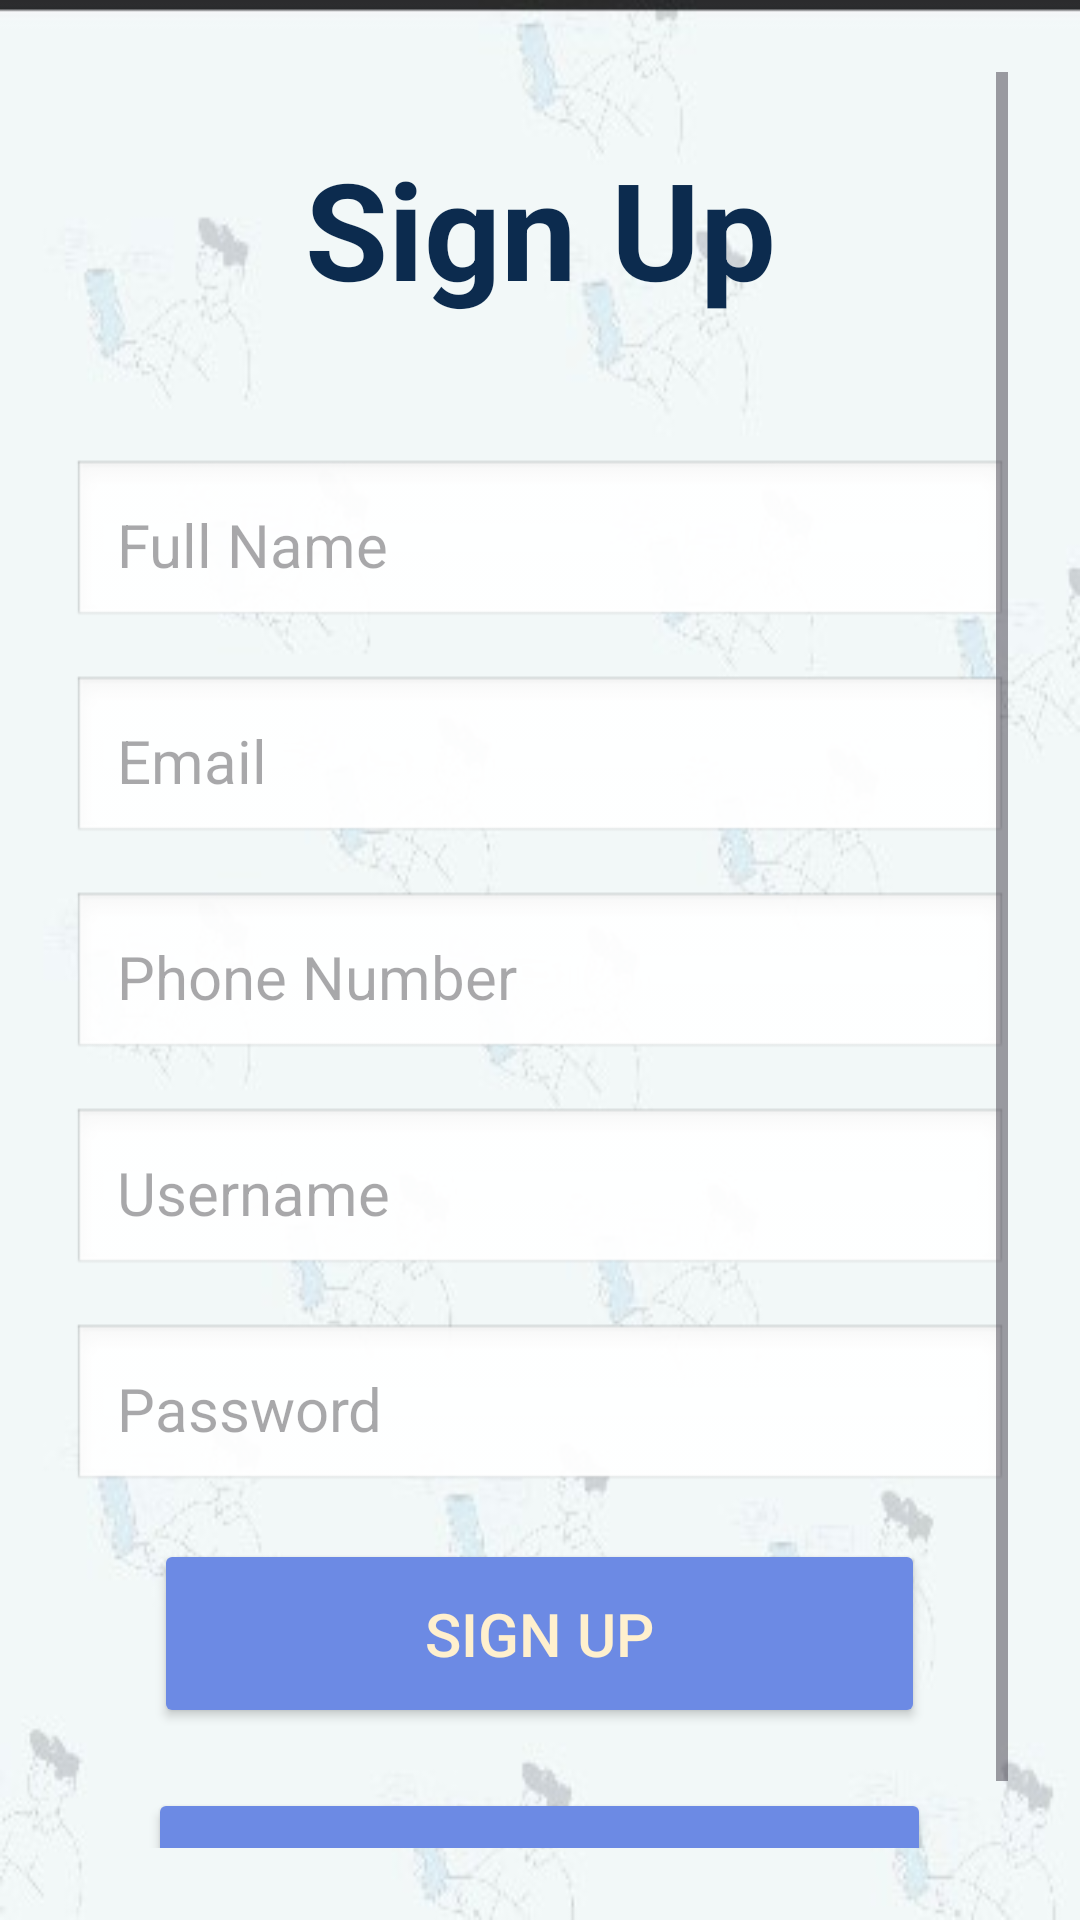

The Android layout XML behind this screen, and the referenced resources:
<!-- AndroidManifest.xml: application theme Theme.ParkLocateParkingSmartFull -->
<!-- res/layout/activity_signpu_page.xml -->
<?xml version="1.0" encoding="utf-8"?>
<ScrollView xmlns:android="http://schemas.android.com/apk/res/android"
    xmlns:app="http://schemas.android.com/apk/res-auto"
    xmlns:tools="http://schemas.android.com/tools"
    android:layout_width="match_parent"
    android:layout_height="match_parent"
    tools:context=".signpu_page"
    android:background="@drawable/sginup"
    android:padding="24dp">
    <LinearLayout
        android:orientation="vertical"
        android:gravity="center"
        android:layout_width="match_parent"
        android:layout_height="wrap_content">
        <TextView
            android:id="@+id/textView5"
            android:layout_width="match_parent"
            android:layout_height="104dp"
            android:layout_marginBottom="25dp"
            android:gravity="center"
            android:text="Sign Up"
            android:textColor="#0C2B4E"
            android:textSize="45sp"
            android:textStyle="bold" />
        <EditText
            android:id="@+id/edtName"
            android:hint="Full Name"
            android:layout_marginBottom="15dp"
            android:padding="15dp"
            android:textColor="#0C2B4E"
            android:textSize="20sp"
            android:background="@android:drawable/edit_text"
            android:layout_width="match_parent"
            android:layout_height="wrap_content"/>
        <EditText
            android:id="@+id/edtEmail"
            android:hint="Email"
            android:layout_marginBottom="15dp"
            android:inputType="textEmailAddress"
            android:padding="15dp"
            android:textColor="#0C2B4E"
            android:textSize="20sp"
            android:background="@android:drawable/edit_text"
            android:layout_width="match_parent"
            android:layout_height="wrap_content"/>
        <EditText
            android:id="@+id/edtPhone"
            android:hint="Phone Number"
            android:layout_marginBottom="15dp"
            android:inputType="phone"
            android:padding="15dp"
            android:textColor="#0C2B4E"
            android:textSize="20sp"
            android:background="@android:drawable/edit_text"
            android:layout_width="match_parent"
            android:layout_height="wrap_content"/>
        <EditText
            android:id="@+id/edtUsername"
            android:hint="Username"
            android:layout_marginBottom="15dp"
            android:padding="15dp"
            android:textColor="#0C2B4E"
            android:textSize="20sp"
            android:background="@android:drawable/edit_text"
            android:layout_width="match_parent"
            android:layout_height="wrap_content"/>
        <EditText
            android:id="@+id/edtPassword"
            android:hint="Password"
            android:layout_marginBottom="15dp"
            android:inputType="textPassword"
            android:padding="15dp"
            android:textColor="#0C2B4E"
            android:textSize="20sp"
            android:background="@android:drawable/edit_text"
            android:layout_width="match_parent"
            android:layout_height="wrap_content"/>
        <Button
            android:id="@+id/btnRegister"
            android:layout_width="257dp"
            android:layout_height="63dp"
            android:text="Sign Up"
            android:textColor="#FFF0CE"
            android:backgroundTint="#6c8ae4"
            android:textSize="20sp" />
        <Button
            android:id="@+id/btnBack"
            android:layout_width="261dp"
            android:layout_height="69dp"
            android:layout_marginTop="20dp"
            android:text="Back"
            android:textColor="#FFF0CE"
            android:backgroundTint="#6c8ae4"
            android:textSize="20sp" />
    </LinearLayout>
</ScrollView>
<!-- resources referenced by this layout -->
<resources>
  <!-- drawable sginup: jpg bitmap (drawable, 17403 bytes) -->
  <style name="Theme.ParkLocateParkingSmartFull" parent="Base.Theme.ParkLocateParkingSmartFull" />
  <style name="Base.Theme.ParkLocateParkingSmartFull" parent="Theme.Material3.DayNight.NoActionBar">
          
          
      </style>
</resources>
